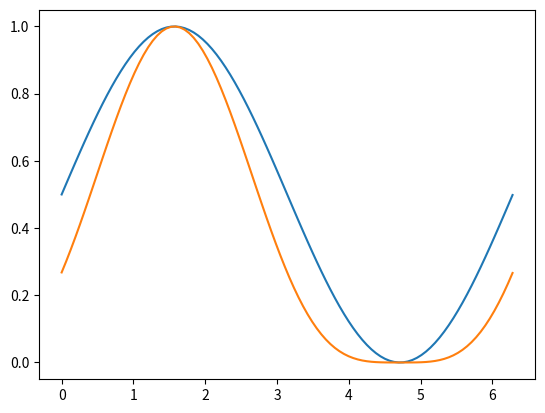

The script that saved this image:
"""
This script allows plotting the surface of the bed. 
"""

import numpy as np
from mpl_toolkits.mplot3d import Axes3D
import matplotlib.pyplot as plt
import random

x = np.linspace(0.0, 6.28, 100)
y = (0.5 + 0.5 * np.sin(x + 0.0 * np.pi / 2.0))
z = (0.5 + 0.5 * np.sin(x + 0.0 * np.pi / 2.0))**1.9

fig = plt.figure()
ax = fig.add_subplot(111)
ax.plot(x, y, x, z)

plt.show()
